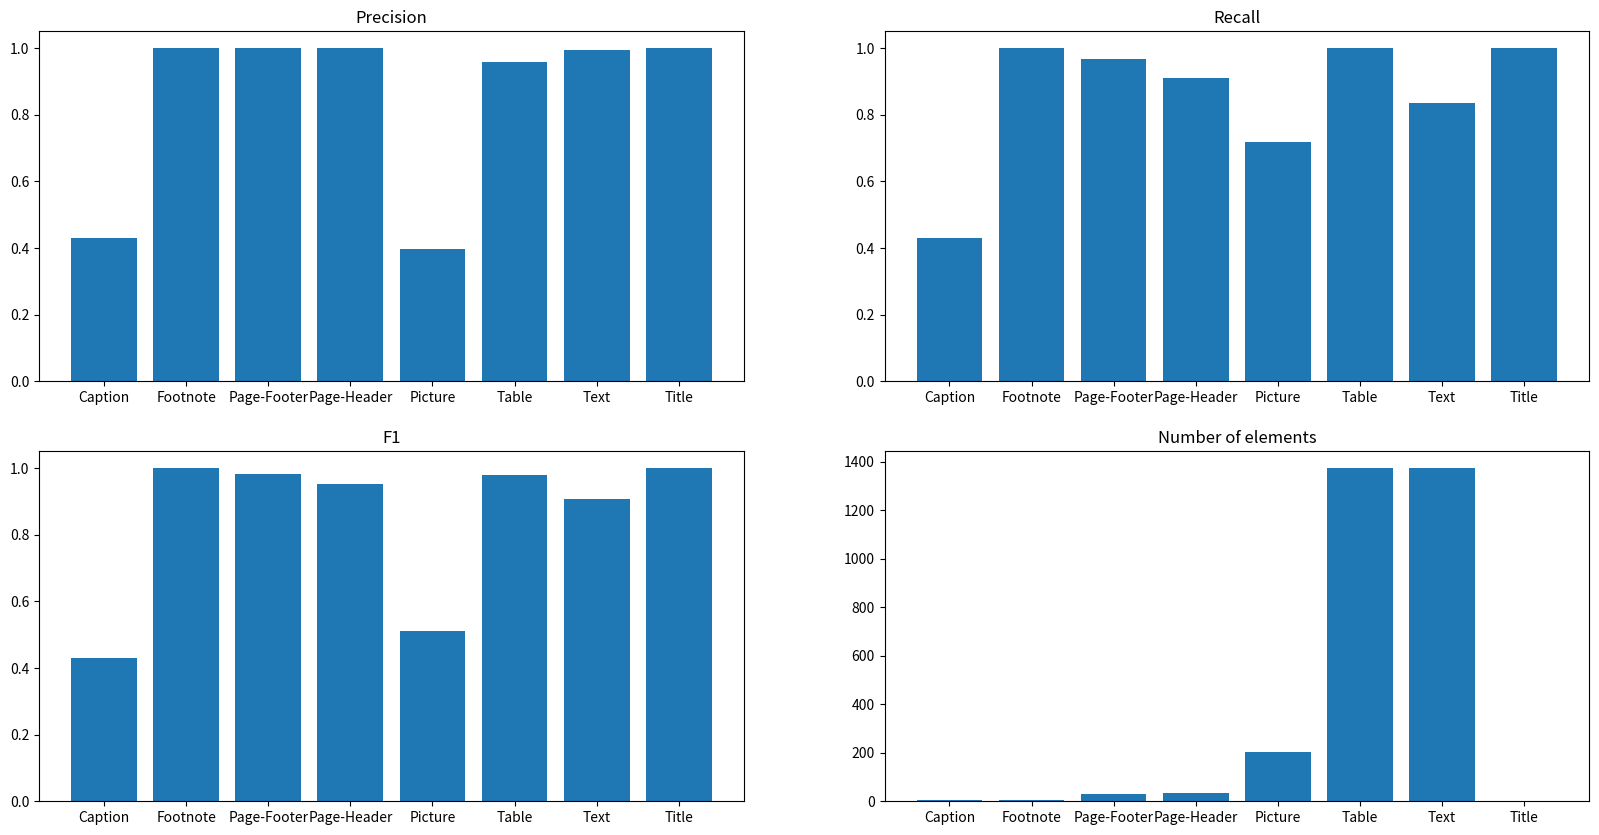

Write the Python code that produced this figure.
import matplotlib.pyplot as plt
import numpy as np
import seaborn as sns


s = {'Caption': {'precision': 0.42857142857142855, 'recall': 0.42857142857142855, 'f1': 0.42857142857142855, 'number': 7}, 'Footnote': {'precision': 1.0, 'recall': 1.0, 'f1': 1.0, 'number': 4}, 'Page-Footer': {'precision': 1.0, 'recall': 0.9655172413793104, 'f1': 0.9824561403508771, 'number': 29}, 'Page-Header': {'precision': 1.0, 'recall': 0.9090909090909091, 'f1': 0.9523809523809523, 'number': 33}, 'Picture': {'precision': 0.3956639566395664, 'recall': 0.7192118226600985, 'f1': 0.5104895104895105, 'number': 203}, 'Table': {'precision': 0.9581005586592178, 'recall': 0.9985443959243085, 'f1': 0.9779044903777621, 'number': 1374}, 'Text': {'precision': 0.9930615784908933, 'recall': 0.8339402767662054, 'f1': 0.9065716547901822, 'number': 1373}, 'Title': {'precision': 1.0, 'recall': 1.0, 'f1': 1.0, 'number': 1}, 'overall_precision': 0.90244708994709, 'overall_recall': 0.90244708994709, 'overall_f1': 0.90244708994709, 'overall_accuracy': 0.90244708994709}


# Retrieve the scores and plot them
def plot_scores(scores):
    # Get the scores
    precisions = [scores[label]['precision'] for label in scores.keys() if label != 'overall_precision' and label != 'overall_recall' and label != 'overall_f1' and label != 'overall_accuracy']
    recalls = [scores[label]['recall'] for label in scores.keys() if label != 'overall_precision' and label != 'overall_recall' and label != 'overall_f1' and label != 'overall_accuracy']
    f1s = [scores[label]['f1'] for label in scores.keys() if label != 'overall_precision' and label != 'overall_recall' and label != 'overall_f1' and label != 'overall_accuracy']
    accuracies = [scores[label]['number'] for label in scores.keys() if label != 'overall_precision' and label != 'overall_recall' and label != 'overall_f1' and label != 'overall_accuracy']
    labels = [label for label in scores.keys() if label != 'overall_precision' and label != 'overall_recall' and label != 'overall_f1' and label != 'overall_accuracy']
    
    # Set the figure size
    plt.figure(figsize=(20, 10))
    
    # Plot the scores
    plt.subplot(2, 2, 1)
    plt.title("Precision")
    plt.bar(labels, precisions)
    plt.subplot(2, 2, 2)
    plt.title("Recall")
    plt.bar(labels, recalls)
    plt.subplot(2, 2, 3)
    plt.title("F1")
    plt.bar(labels, f1s)
    plt.subplot(2, 2, 4)
    plt.title("Number of elements")
    plt.bar(labels, accuracies)
    
    plt.show()

plot_scores(s)
